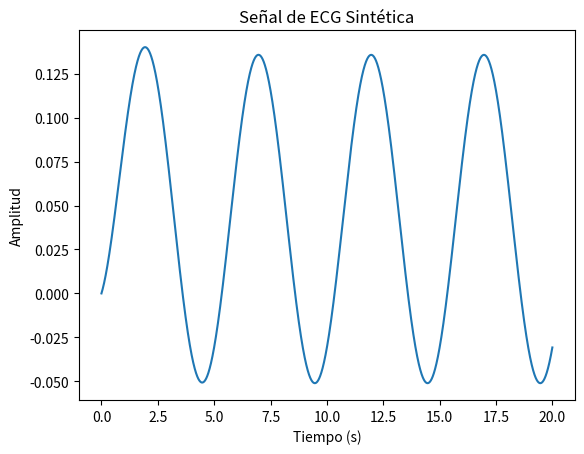

This figure's Python source:
import numpy as np
import matplotlib.pyplot as plt
import math

# First raw attempt

# Parámetros del modelo
def alpha(x,y):
    return 1.0 - (x**2 + y**2)**0.5

omega = 0.5
A = 0.15
f_2 = 0.2  # Frecuencia respiratoria en Hz tomando 12 respiraciones por minuto

# Valores de interés
times = {'P': -0.2, 'Q': -0.05, 'R': 0.0, 'S': 0.05, 'T': 0.3}
theta_values = {'P': -np.pi/3, 'Q': -np.pi/12, 'R': 0.0, 'S': np.pi/12, 'T': np.pi/2}
a_values = {'P': 1.2, 'Q': -5.0, 'R': 30.0, 'S': -7.5, 'T': 0.75}
b_values = {'P': 0.25, 'Q': 0.1, 'R': 0.1, 'S': 0.1, 'T': 0.4}

# Función de la línea de base z_0
def z_0(t):
    return A * np.sin(2 * np.pi * f_2 * t)

# Ecuaciones diferenciales
def dx_dt(x, y):
    return alpha(x,y) * x - omega * y

def dy_dt(x, y):
    return alpha(x,y) * y + omega * x

def dz_dt(x, y, z, t):
    theta = math.atan2(y, x)
    dz = 0
    for event in times.keys():
        delta_theta_i = (theta - theta_values[event]) % (2 * np.pi)
        dz += a_values[event] * delta_theta_i * np.exp(-delta_theta_i**2 / (2 * b_values[event]**2))
    return -dz - (z - z_0(t))

# Parámetros de simulación
duration = 20  # Duración en segundos
sampling_rate = 1000  # Tasa de muestreo en Hz
num_samples = int(duration * sampling_rate)
time = np.linspace(0, duration, num_samples)
delta_t = 1 / sampling_rate

# Inicialización
x = np.zeros(num_samples)
y = np.zeros(num_samples)
z = np.zeros(num_samples)

# Integración numérica usando el método de cuarto orden Runge-Kutta
for i in range(1, num_samples):
    k1_x = dx_dt(x[i - 1], y[i - 1])
    k1_y = dy_dt(x[i - 1], y[i - 1])
    k1_z = dz_dt(x[i - 1], y[i - 1], z[i - 1], time[i - 1])

    k2_x = dx_dt(x[i - 1] + 0.5 * delta_t * k1_x, y[i - 1] + 0.5 * delta_t * k1_y)
    k2_y = dy_dt(x[i - 1] + 0.5 * delta_t * k1_x, y[i - 1] + 0.5 * delta_t * k1_y)
    k2_z = dz_dt(x[i - 1] + 0.5 * delta_t * k1_x, y[i - 1] + 0.5 * delta_t * k1_y, z[i - 1] + 0.5 * delta_t * k1_z, time[i - 1] + 0.5 * delta_t)

    k3_x = dx_dt(x[i - 1] + 0.5 * delta_t * k2_x, y[i - 1] + 0.5 * delta_t * k2_y)
    k3_y = dy_dt(x[i - 1] + 0.5 * delta_t * k2_x, y[i - 1] + 0.5 * delta_t * k2_y)
    k3_z = dz_dt(x[i - 1] + 0.5 * delta_t * k2_x, y[i - 1] + 0.5 * delta_t * k2_y, z[i - 1] + 0.5 * delta_t * k2_z, time[i - 1] + 0.5 * delta_t)

    k4_x = dx_dt(x[i - 1] + delta_t * k3_x, y[i - 1] + delta_t * k3_y)
    k4_y = dy_dt(x[i - 1] + delta_t * k3_x, y[i - 1] + delta_t * k3_y)
    k4_z = dz_dt(x[i - 1] + delta_t * k3_x, y[i - 1] + delta_t * k3_y, z[i - 1] + delta_t * k3_z, time[i - 1] + delta_t)

    x[i] = x[i - 1] + (delta_t / 6) * (k1_x + 2 * k2_x + 2 * k3_x + k4_x)
    y[i] = y[i - 1] + (delta_t / 6) * (k1_y + 2 * k2_y + 2 * k3_y + k4_y)
    z[i] = z[i - 1] + (delta_t / 6) * (k1_z + 2 * k2_z + 2 * k3_z + k4_z)

# Generar la señal de ECG sintética
ecg_signal = z

# Visualizar la señal de ECG generada
plt.figure()
plt.plot(time, ecg_signal)
plt.title('Señal de ECG Sintética')
plt.xlabel('Tiempo (s)')
plt.ylabel('Amplitud')
plt.show()
